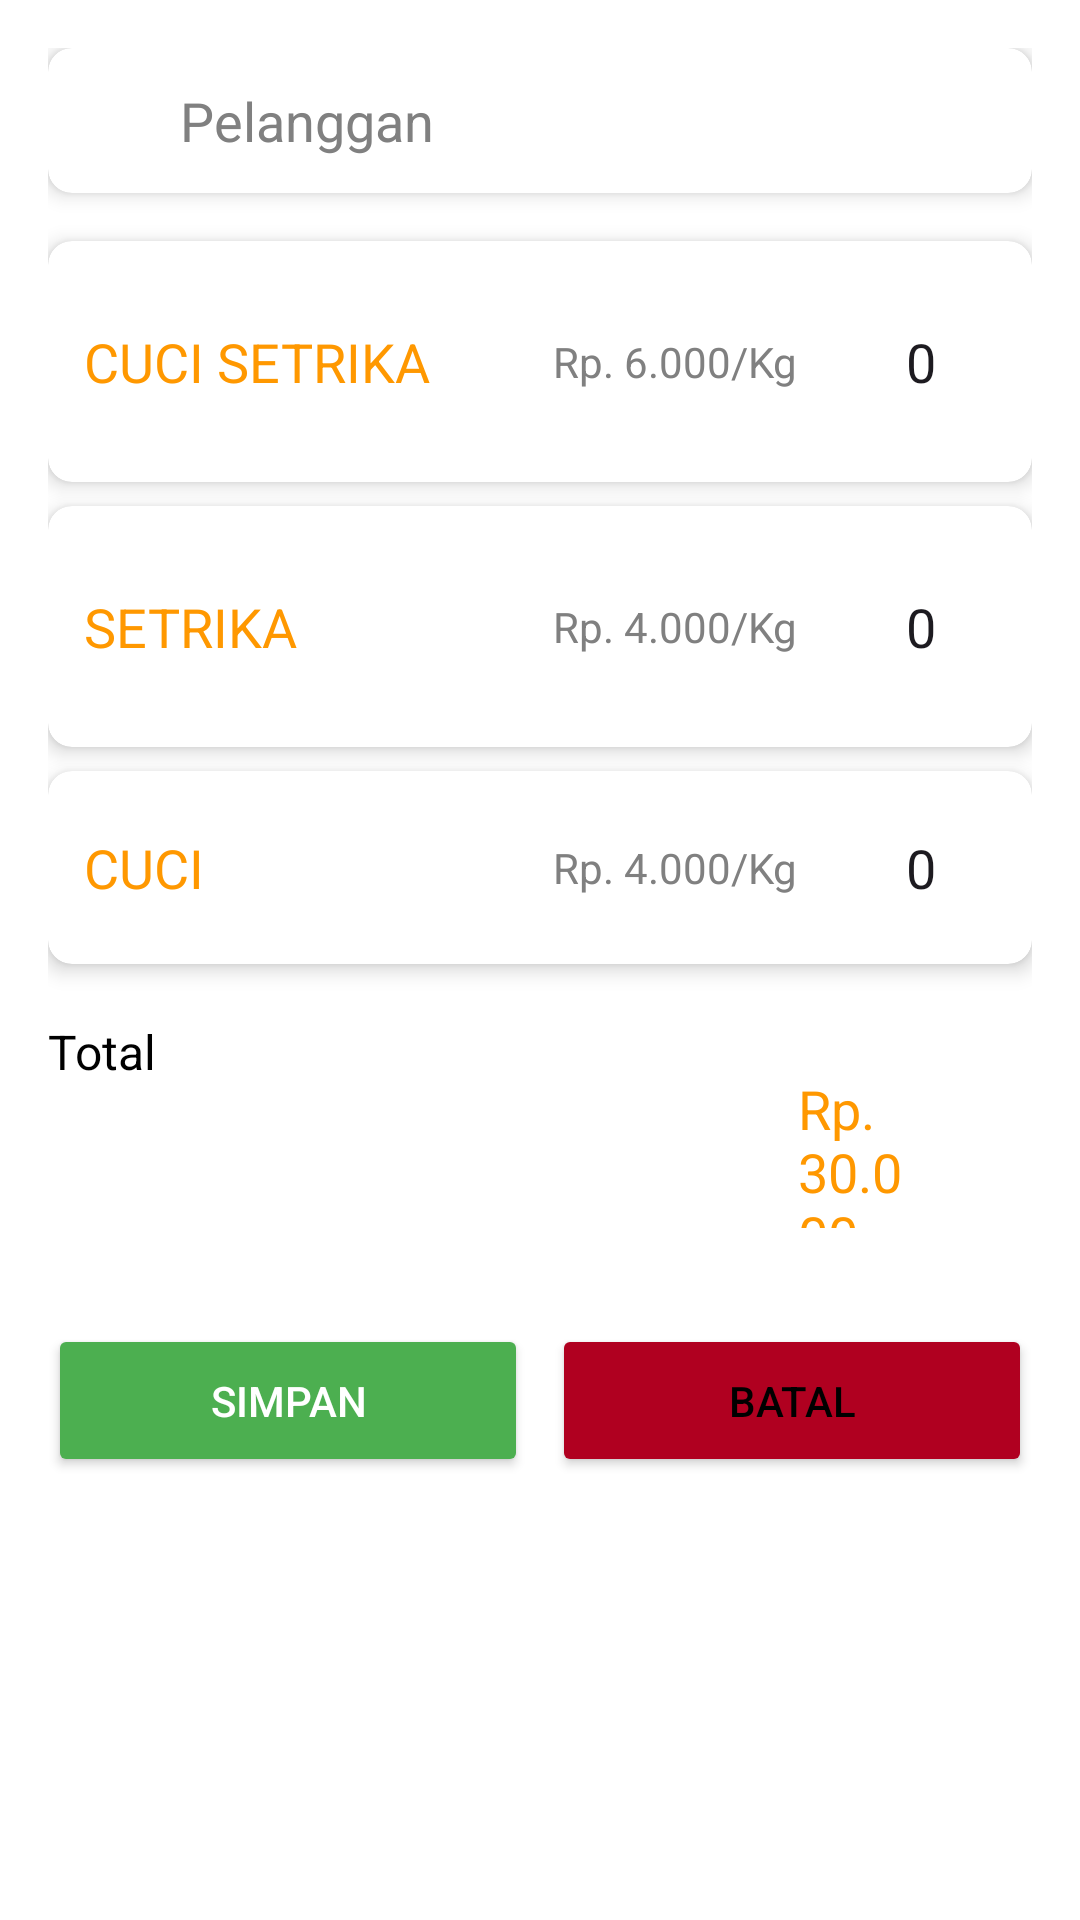

Write the Android layout XML for this screen, with the resource values it uses.
<!-- AndroidManifest.xml: application theme Theme.LaudryAdi -->
<!-- res/layout/activity_add_laundry.xml -->
<LinearLayout xmlns:android="http://schemas.android.com/apk/res/android"
    xmlns:app="http://schemas.android.com/apk/res-auto"
    android:layout_width="match_parent"
    android:layout_height="match_parent"
    android:background="#FFFFFF"
    android:orientation="vertical"
    android:padding="16dp">

    
    <androidx.cardview.widget.CardView
        android:layout_width="match_parent"
        android:layout_height="wrap_content"
        android:layout_marginBottom="16dp"
        app:cardCornerRadius="8dp"
        app:cardElevation="4dp">

        <LinearLayout
            android:layout_width="match_parent"
            android:layout_height="wrap_content"
            android:gravity="center_vertical"
            android:orientation="horizontal"
            android:padding="12dp">

            <ImageView
                android:layout_width="24dp"
                android:layout_height="24dp"
                android:src="@drawable/ic_person" />

            <TextView
                android:layout_width="wrap_content"
                android:layout_height="wrap_content"
                android:layout_marginStart="8dp"
                android:text="Pelanggan"
                android:textColor="#808080"
                android:textSize="18sp" />
        </LinearLayout>
    </androidx.cardview.widget.CardView>

    
    
    <androidx.cardview.widget.CardView
        android:layout_width="match_parent"
        android:layout_height="wrap_content"
        android:layout_marginBottom="8dp"
        app:cardCornerRadius="8dp"
        app:cardElevation="4dp">

        <LinearLayout
            android:layout_width="match_parent"
            android:layout_height="wrap_content"
            android:gravity="center_vertical"
            android:orientation="horizontal"
            android:padding="12dp">

            <TextView
                android:layout_width="0dp"
                android:layout_height="wrap_content"
                android:layout_weight="1"
                android:text="CUCI SETRIKA"
                android:textColor="#FF9800"
                android:textSize="18sp" />

            <TextView
                android:layout_width="wrap_content"
                android:layout_height="wrap_content"
                android:layout_marginEnd="16dp"
                android:text="Rp. 6.000/Kg"
                android:textColor="#808080"
                android:textSize="14sp" />

            <EditText
                android:layout_width="50dp"
                android:layout_height="wrap_content"
                android:background="@drawable/ic_launcher_background"
                android:gravity="center"
                android:inputType="number"
                android:padding="16dp"
                android:text="0" />
        </LinearLayout>
    </androidx.cardview.widget.CardView>

    
    <androidx.cardview.widget.CardView
        android:layout_width="match_parent"
        android:layout_height="wrap_content"
        android:layout_marginBottom="8dp"
        app:cardCornerRadius="8dp"
        app:cardElevation="4dp">

        <LinearLayout
            android:layout_width="match_parent"
            android:layout_height="wrap_content"
            android:gravity="center_vertical"
            android:orientation="horizontal"
            android:padding="12dp">

            <TextView
                android:layout_width="0dp"
                android:layout_height="wrap_content"
                android:layout_weight="1"
                android:text="SETRIKA"
                android:textColor="#FF9800"
                android:textSize="18sp" />

            <TextView
                android:layout_width="wrap_content"
                android:layout_height="wrap_content"
                android:layout_marginEnd="16dp"
                android:text="Rp. 4.000/Kg"
                android:textColor="#808080"
                android:textSize="14sp" />

            <EditText
                android:layout_width="50dp"
                android:layout_height="wrap_content"
                android:background="@drawable/ic_launcher_background"
                android:gravity="center"
                android:inputType="number"
                android:padding="16dp"
                android:text="0" />
        </LinearLayout>
    </androidx.cardview.widget.CardView>

    
    <androidx.cardview.widget.CardView
        android:layout_width="match_parent"
        android:layout_height="wrap_content"
        android:layout_marginBottom="16dp"
        app:cardCornerRadius="8dp"
        app:cardElevation="4dp">

        <LinearLayout
            android:layout_width="match_parent"
            android:layout_height="wrap_content"
            android:gravity="center_vertical"
            android:orientation="horizontal"
            android:padding="12dp">

            <TextView
                android:layout_width="0dp"
                android:layout_height="wrap_content"
                android:layout_weight="1"
                android:text="CUCI"
                android:textColor="#FF9800"
                android:textSize="18sp" />

            <TextView
                android:layout_width="wrap_content"
                android:layout_height="wrap_content"
                android:layout_marginEnd="16dp"
                android:text="Rp. 4.000/Kg"
                android:textColor="#808080"
                android:textSize="14sp" />

            <EditText
                android:layout_width="50dp"
                android:layout_height="wrap_content"
                android:background="@drawable/ic_launcher_background"
                android:gravity="center"
                android:inputType="number"
                android:padding="8dp"
                android:text="0" />
        </LinearLayout>
    </androidx.cardview.widget.CardView>

    
    <LinearLayout
        android:layout_width="match_parent"
        android:layout_height="72dp"
        android:layout_marginBottom="16dp"
        android:gravity="end"
        android:paddingEnd="40dp">

        <TextView
            android:layout_width="234dp"
            android:layout_height="wrap_content"
            android:text="Total"
            android:textColor="#000000"
            android:textSize="16sp" />

        <TextView
            android:layout_width="wrap_content"
            android:layout_height="wrap_content"
            android:layout_marginStart="16dp"
            android:text="Rp. 30.000"
            android:textColor="#FF9800"
            android:textSize="18sp"
            android:translationY="20dp" />
    </LinearLayout>

    
    <LinearLayout
        android:layout_width="match_parent"
        android:layout_height="wrap_content"
        android:layout_marginTop="16dp"
        android:gravity="center"
        android:orientation="horizontal">

        <Button
            android:id="@+id/btn_simpan"
            android:layout_width="0dp"
            android:layout_height="wrap_content"
            android:layout_marginEnd="8dp"
            android:layout_weight="1"
            android:backgroundTint="#4CAF50"
            android:padding="16dp"
            android:text="SIMPAN"
            android:textColor="#FFFFFF" />

        <Button
            android:id="@+id/btn_batal"
            android:layout_width="0dp"
            android:layout_height="wrap_content"
            android:layout_weight="1"
            android:backgroundTint="@color/design_default_color_error"
            android:padding="16dp"
            android:text="BATAL"
            android:textColor="#000000" />
    </LinearLayout>

</LinearLayout>
<!-- resources referenced by this layout -->
<resources>
  <style name="Theme.LaudryAdi" parent="Base.Theme.LaudryAdi" />
  <style name="Base.Theme.LaudryAdi" parent="Theme.Material3.DayNight.NoActionBar">
          
          
      </style>
</resources>
